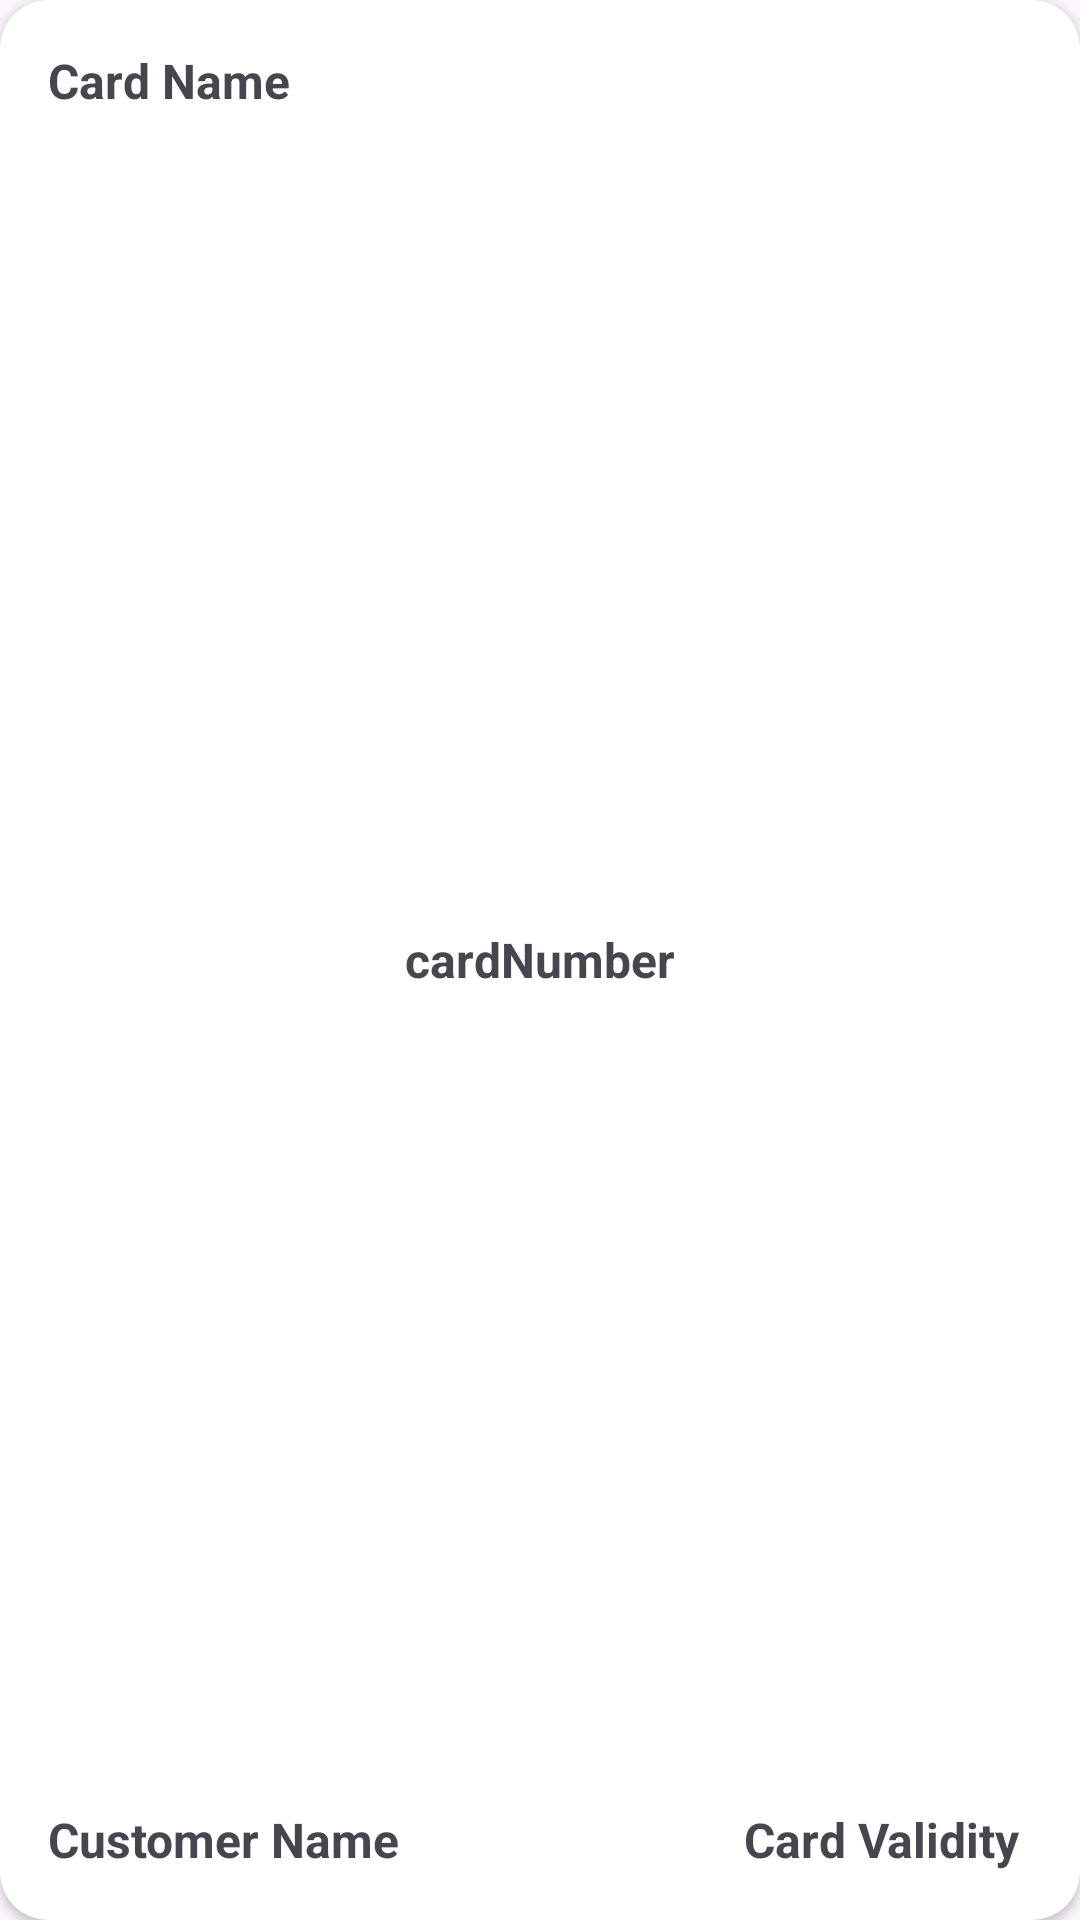

Write the Android layout XML for this screen, with the resource values it uses.
<!-- AndroidManifest.xml: application theme Theme.AprendendoArquiteturaMVC -->
<!-- res/layout/card_layout.xml -->
<?xml version="1.0" encoding="utf-8"?>
<androidx.cardview.widget.CardView
    xmlns:android="http://schemas.android.com/apk/res/android"
    xmlns:app="http://schemas.android.com/apk/res-auto"
    android:layout_width="match_parent"
    android:layout_height="200dp"
    android:elevation="24dp"
    app:cardCornerRadius="@dimen/space_16dp"
    android:layout_margin="@dimen/space_32dp">

    <RelativeLayout
        android:id="@+id/card"
        android:layout_width="match_parent"
        android:layout_height="match_parent">

        <TextView
            android:id="@+id/card_name"
            android:layout_width="wrap_content"
            android:layout_height="wrap_content"
            android:text="Card Name"
            android:textSize="@dimen/size_16sp"
            android:textStyle="bold"
            android:layout_alignParentStart="true"
            android:layout_alignParentTop="true"
            android:padding="@dimen/space_16dp"
            />

        <ImageView
            android:id="@+id/card_img"
            android:layout_width="32dp"
            android:layout_height="32dp"
            android:layout_alignParentTop="true"
            android:layout_alignParentEnd="true"
            android:layout_marginTop="@dimen/space_8dp"
            android:layout_marginEnd="@dimen/space_16dp"/>

        <TextView
            android:id="@+id/customerName"
            android:layout_width="wrap_content"
            android:layout_height="wrap_content"
            android:layout_alignParentStart="true"
            android:layout_alignParentBottom="true"
            android:text="Customer Name"
            android:textSize="@dimen/size_16sp"
            android:textStyle="bold"
            android:padding="@dimen/space_16dp"
            />

        <TextView
            android:id="@+id/card_number"
            android:layout_width="wrap_content"
            android:layout_height="wrap_content"
            android:layout_centerInParent="true"
            android:text="cardNumber"
            android:textSize="@dimen/size_16sp"
            android:textStyle="bold"/>

        <TextView
            android:id="@+id/cardValidity"
            android:layout_width="wrap_content"
            android:layout_height="wrap_content"
            android:layout_alignParentEnd="true"
            android:layout_alignParentBottom="true"
            android:text="Card Validity"
            android:textSize="@dimen/size_16sp"
            android:textStyle="bold"
            android:paddingBottom="@dimen/space_16dp"
            android:layout_marginEnd="@dimen/space_20dp"
            />
    </RelativeLayout>
</androidx.cardview.widget.CardView>
<!-- resources referenced by this layout -->
<resources>
  <dimen name="size_16sp">16sp</dimen>
  <dimen name="space_16dp">16dp</dimen>
  <dimen name="space_20dp">20dp</dimen>
  <dimen name="space_32dp">32dp</dimen>
  <dimen name="space_8dp">8dp</dimen>
  <style name="Theme.AprendendoArquiteturaMVC" parent="Base.Theme.AprendendoArquiteturaMVC" />
  <style name="Base.Theme.AprendendoArquiteturaMVC" parent="Theme.Material3.DayNight.NoActionBar">
          
          <item name="android:statusBarColor">@color/dark_blue</item>
      </style>
</resources>
